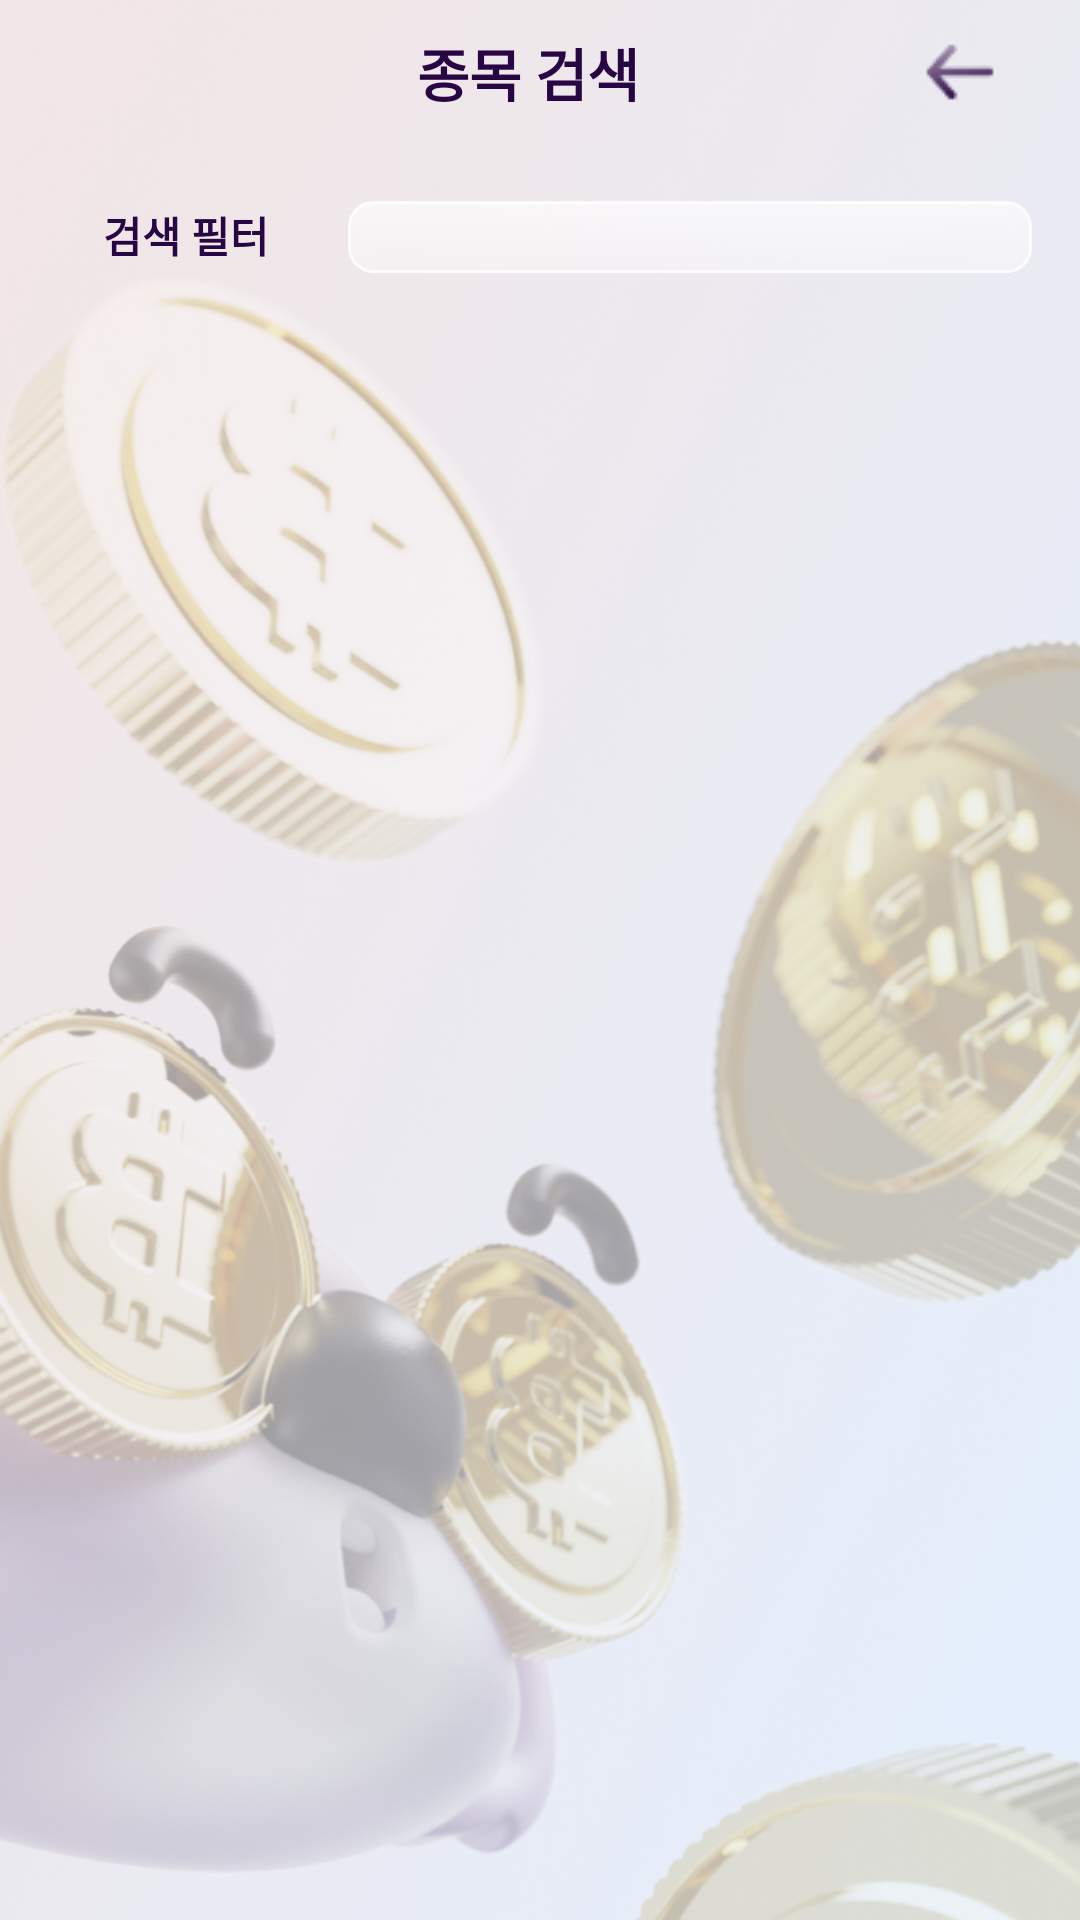

The Android layout XML behind this screen, and the referenced resources:
<!-- AndroidManifest.xml: application theme Theme.BitAlert -->
<!-- res/layout/coin_search.xml -->
<?xml version="1.0" encoding="utf-8"?>
<LinearLayout xmlns:android="http://schemas.android.com/apk/res/android"
    android:layout_width="match_parent"
    android:layout_height="match_parent"
    xmlns:app="http://schemas.android.com/apk/res-auto"
    xmlns:tools="http://schemas.android.com/tools"
    android:orientation="vertical"
    android:background="@drawable/list_background"
    tools:context=".WatchListFragment">
    <LinearLayout
        android:id="@+id/top_bar"
        android:layout_width="match_parent"
        android:layout_height="48dp"
        android:orientation="horizontal">

        <TextView
            android:id="@+id/textView"
            android:layout_width="0dp"
            android:layout_height="match_parent"
            android:layout_gravity=""
            android:layout_marginLeft="64dp"
            android:layout_weight="4"
            android:gravity="center"
            android:text="@string/coin_search_btn"
            android:textColor="#280543"
            android:textSize="19sp"
            android:textStyle="bold" />

        <ImageButton
            android:id="@+id/go_setting_btn"
            android:layout_width="64dp"
            android:layout_height="48dp"
            android:layout_marginEnd="8dp"
            android:layout_gravity="center"
            android:contentDescription="돌아가기 버튼"
            android:background="@android:color/transparent"
            android:src="@drawable/right_icon_box" />
    </LinearLayout>

    <LinearLayout
        android:layout_width="match_parent"
        android:layout_height="wrap_content"
        android:layout_marginTop="16dp"
        android:layout_marginBottom="16dp"
        android:orientation="horizontal">

        <TextView
            android:layout_width="wrap_content"
            android:layout_height="wrap_content"
            android:layout_marginStart="8dp"
            android:background="@drawable/fortextbutton"
            android:gravity="center"
            android:text="검색 필터"
            android:textColor="#280543"
            android:textSize="14sp"
            android:textStyle="bold" />

        <EditText
            android:id="@+id/searchBar"
            android:layout_width="match_parent"
            android:layout_height="wrap_content"
            android:layout_marginEnd="16dp"
            android:inputType="text"
            android:textSize="14dp"
            android:background="@drawable/edit_text_box"
            tools:ignore="SpeakableTextPresentCheck,TouchTargetSizeCheck" />
    </LinearLayout>
    <ListView
        android:id="@+id/listView1"
        android:divider="#80FFFFFF"
        android:dividerHeight="1.5dp"
        android:layout_width="match_parent"
        android:layout_height="match_parent"/>
</LinearLayout>
<!-- resources referenced by this layout -->
<resources>
  <!-- drawable edit_text_box (drawable) -->
  <?xml version="1.0" encoding="utf-8"?>
  <shape xmlns:android="http://schemas.android.com/apk/res/android"
      android:shape="rectangle">
      <size android:width="100dp"
          android:height="24dp"/>
      <corners android:radius="8dp" />
      <gradient
          android:angle="90"
          android:startColor="#59FFFFFF"
          android:endColor="#A6FFFFFF"/>
      <stroke
          android:width="1dp"
          android:color="#CCFFFFFF"/>
  </shape>
  <!-- drawable fortextbutton (drawable) -->
  <?xml version="1.0" encoding="utf-8"?>
  <shape xmlns:android="http://schemas.android.com/apk/res/android"
      android:shape="rectangle">
      <solid android:color="#00FFFFFF"/>
      <corners android:radius="20dp"/>
      <size android:width="108dp" android:height="24dp"/>
      <padding android:bottom="4dp" android:left="16dp" android:right="16dp" android:top="4dp"/>
  </shape>
  <!-- drawable list_background: png bitmap (drawable-v24, 967404 bytes) -->
  <!-- drawable right_icon_box: png bitmap (drawable, 732 bytes) -->
  <string name="coin_search_btn">종목 검색</string>
  <style name="Theme.BitAlert" parent="Theme.AppCompat.Light">
          
          <item name="colorPrimary">@color/purple_500</item>
          <item name="colorPrimaryVariant">@color/purple_700</item>
          <item name="colorOnPrimary">@color/white</item>
          
          <item name="colorSecondary">@color/teal_200</item>
          <item name="colorSecondaryVariant">@color/teal_700</item>
          <item name="colorOnSecondary">@color/black</item>
          
          <item name="android:statusBarColor" tools:targetApi="l">?attr/colorPrimaryVariant</item>
          <item name="windowActionBar">false</item>
          <item name="windowNoTitle">true</item>
          
      </style>
  <!-- not gathered from this repository: default colours our renderer supplied (Android Studio template values) -->
  <color name="purple_500">#FF6200EE</color>
  <color name="purple_700">#FF3700B3</color>
  <color name="teal_200">#FF03DAC5</color>
  <color name="teal_700">#FF018786</color>
  <color name="black">#FF000000</color>
  <color name="white">#FFFFFFFF</color>
</resources>
